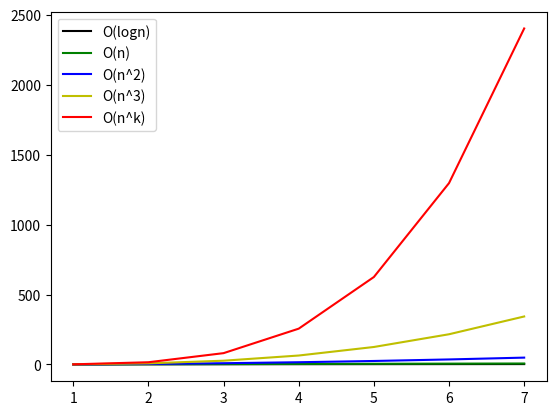

The script that saved this image:
import matplotlib.pyplot as plt
import numpy as np
import math

n=7;
k=4;

x = np.linspace(1,n,n);
y1 = np.log2(x);
y2 = x;
y3 = np.power(x,2);
y4 = np.power(x,3);
y5 = np.power(x,k);

plt.plot(x, y1, color='k', label='O(logn)')
plt.plot(x, y2, color='g', label='O(n)')
plt.plot(x, y3, color='b', label='O(n^2)')
plt.plot(x, y4, color='y', label='O(n^3)')
plt.plot(x, y5, color='r', label='O(n^k)')
plt.legend(loc="upper left")
plt.show()
